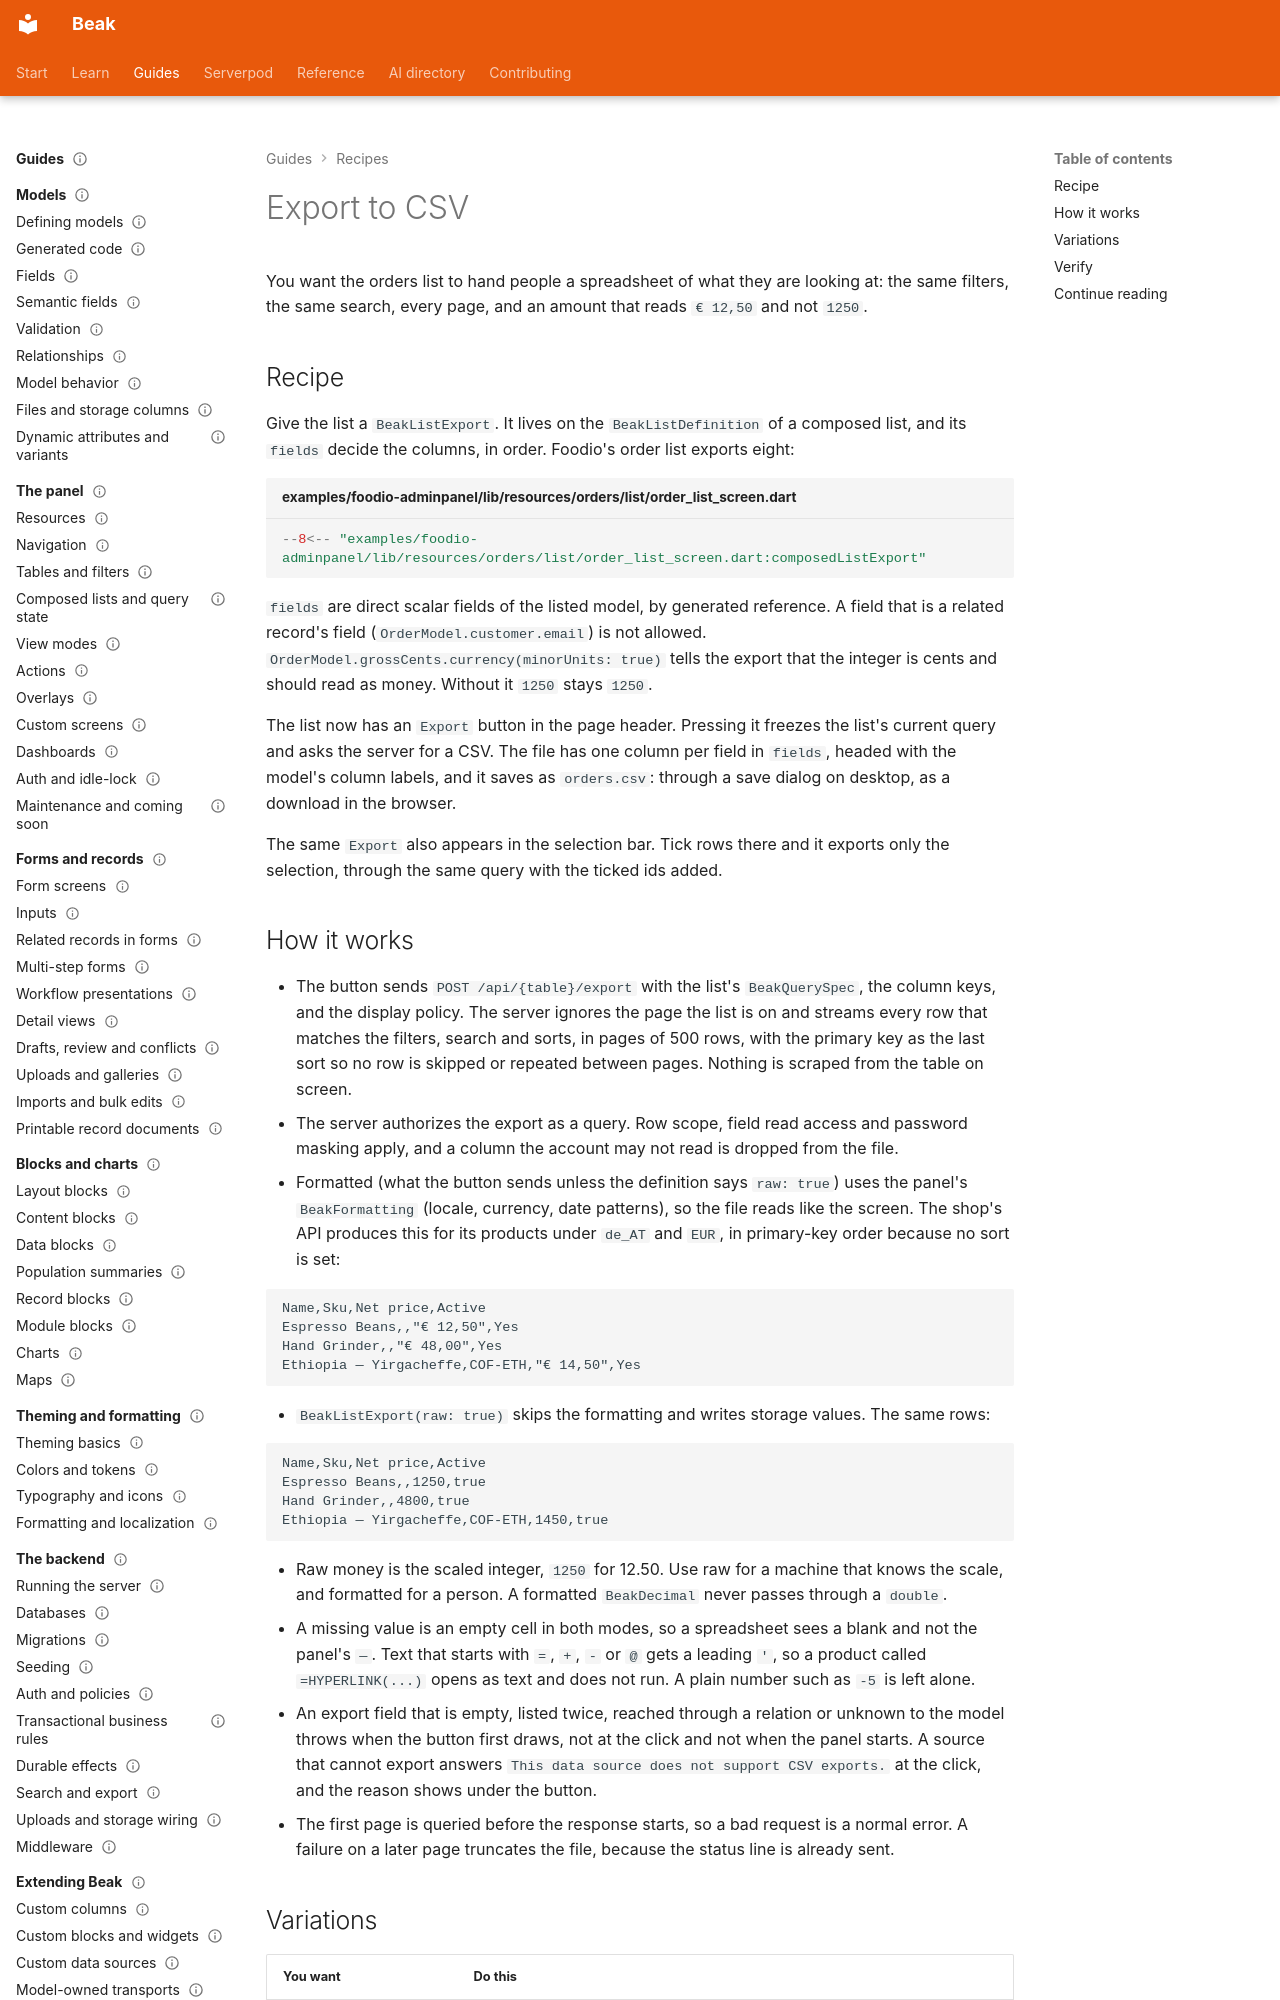

repository: SimonErich/beak · page: recipes/export-to-csv/index.html · generator: mkdocs

---
title: Export to CSV
description: Add an Export button to a composed list so the CSV holds every row the current filters, search and sort match, formatted like the screen or as raw values.
type: recipe
audience: [beginner, expert, agent]
status: stable
---

# Export to CSV

You want the orders list to hand people a spreadsheet of what they are looking at: the same filters, the same search, every page, and an amount that reads `€ 12,50` and not `1250`.

## Recipe

Give the list a `BeakListExport`. It lives on the `BeakListDefinition` of a composed list, and its `fields` decide the columns, in order. Foodio's order list exports eight:

```dart title="examples/foodio-adminpanel/lib/resources/orders/list/order_list_screen.dart"
--8<-- "examples/foodio-adminpanel/lib/resources/orders/list/order_list_screen.dart:composedListExport"
```

`fields` are direct scalar fields of the listed model, by generated reference. A field that is a related record's field (`OrderModel.customer.email`) is not allowed. `OrderModel.grossCents.currency(minorUnits: true)` tells the export that the integer is cents and should read as money. Without it `1250` stays `1250`.

The list now has an `Export` button in the page header. Pressing it freezes the list's current query and asks the server for a CSV. The file has one column per field in `fields`, headed with the model's column labels, and it saves as `orders.csv`: through a save dialog on desktop, as a download in the browser.

The same `Export` also appears in the selection bar. Tick rows there and it exports only the selection, through the same query with the ticked ids added.
